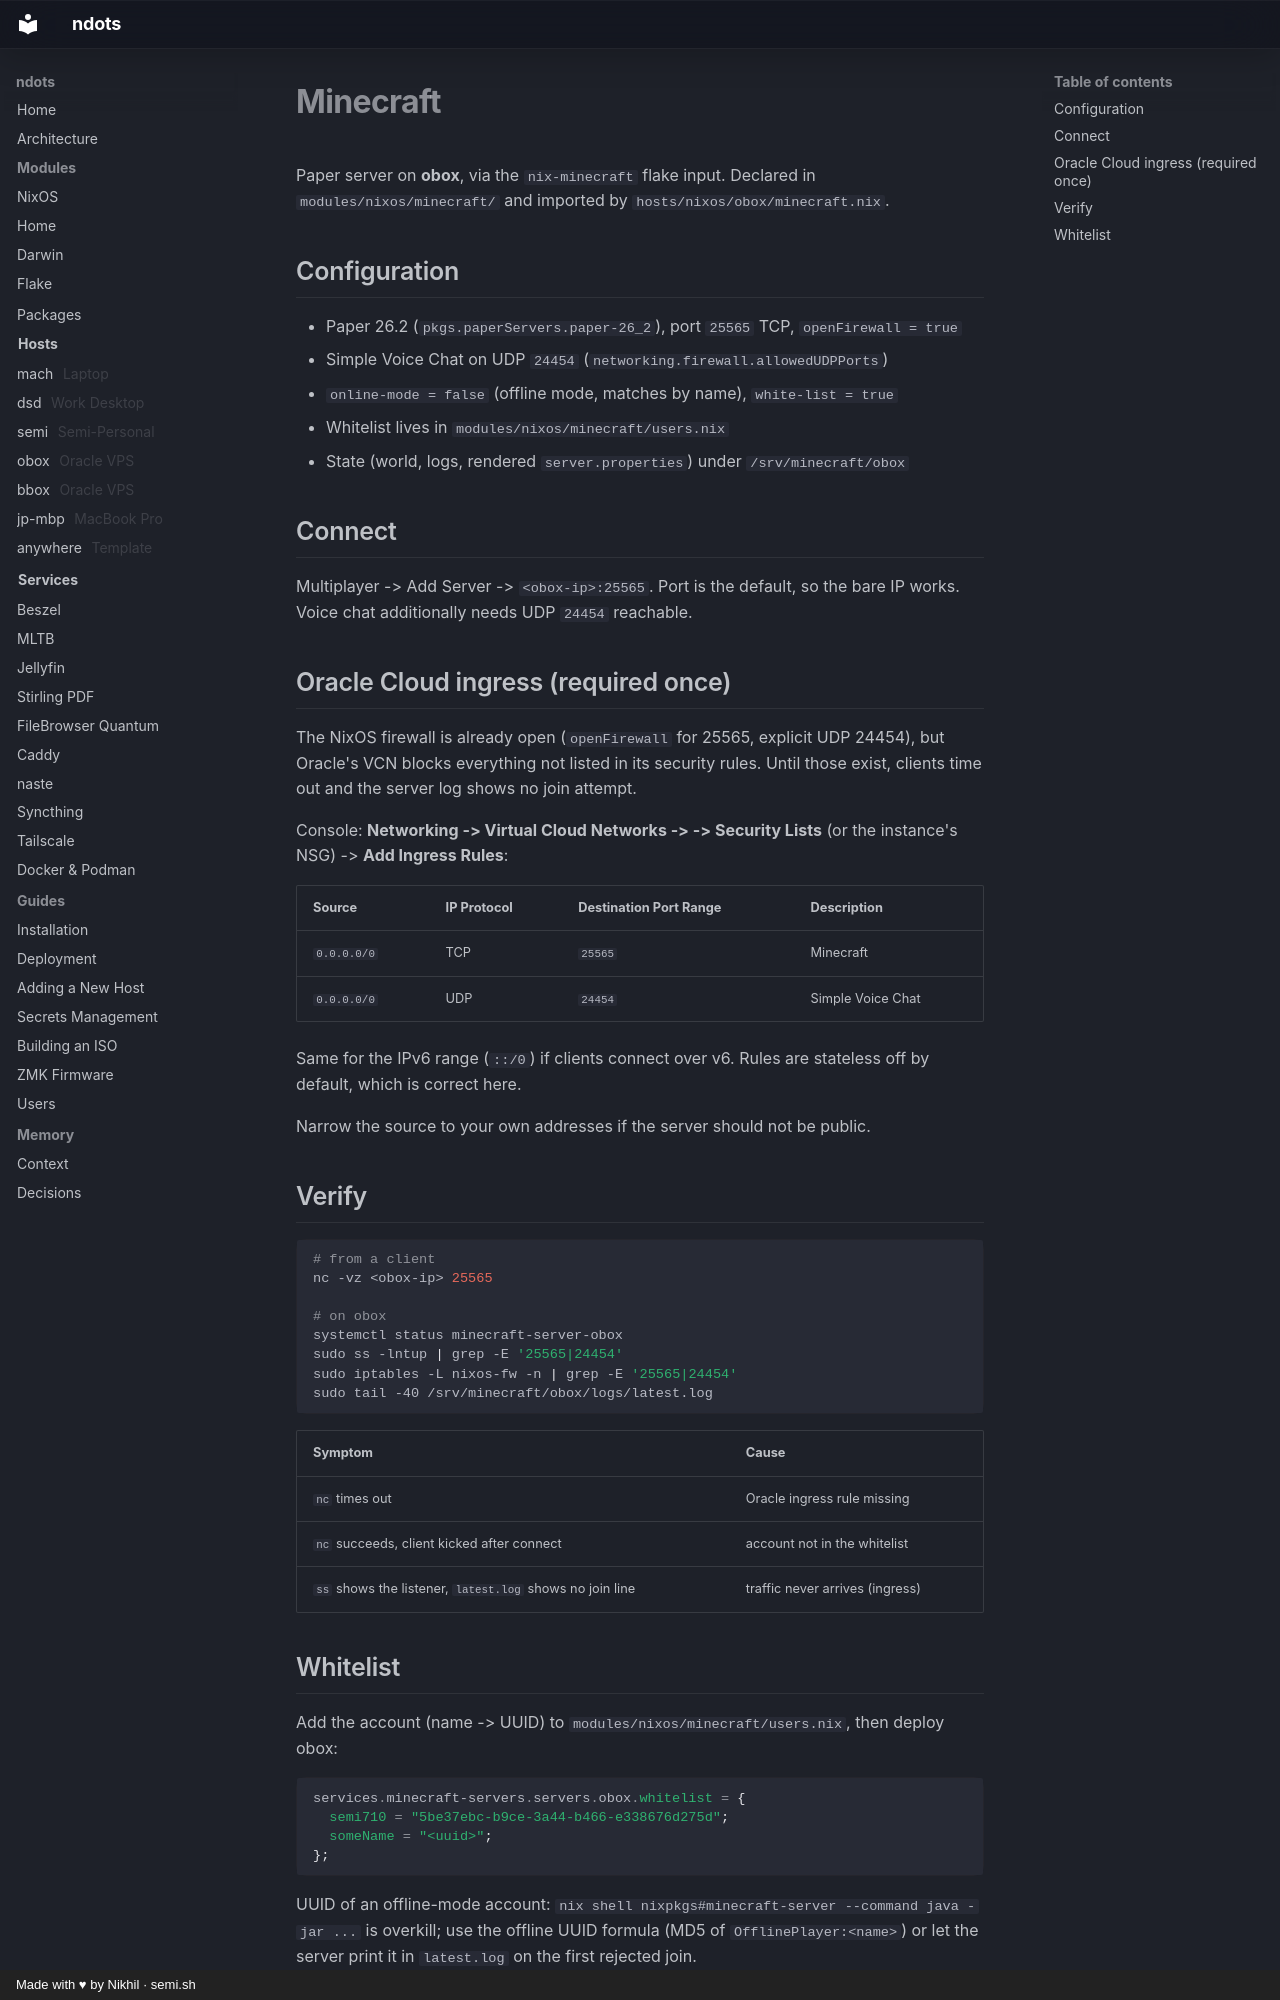

repository: semi710/ndots · page: services/minecraft/index.html · generator: mkdocs · copyright: Made with ♥ by Nikhil · semi.sh

# Minecraft

Paper server on **obox**, via the `nix-minecraft` flake input. Declared in `modules/nixos/minecraft/` and imported by `hosts/nixos/obox/minecraft.nix`.

## Configuration

- Paper 26.2 (`pkgs.paperServers.paper-26_2`), port `25565` TCP, `openFirewall = true`
- Simple Voice Chat on UDP `24454` (`networking.firewall.allowedUDPPorts`)
- `online-mode = false` (offline mode, matches by name), `white-list = true`
- Whitelist lives in `modules/nixos/minecraft/users.nix`
- State (world, logs, rendered `server.properties`) under `/srv/minecraft/obox`

## Connect

Multiplayer -> Add Server -> `<obox-ip>:25565`. Port is the default, so the bare IP works. Voice chat additionally needs UDP `24454` reachable.

## Oracle Cloud ingress (required once)

The NixOS firewall is already open (`openFirewall` for 25565, explicit UDP 24454), but Oracle's VCN blocks everything not listed in its security rules. Until those exist, clients time out and the server log shows no join attempt.

Console: **Networking -> Virtual Cloud Networks -> <VCN> -> Security Lists** (or the instance's NSG) -> **Add Ingress Rules**:

| Source | IP Protocol | Destination Port Range | Description |
|---|---|---|---|
| `0.0.0.0/0` | TCP | `25565` | Minecraft |
| `0.0.0.0/0` | UDP | `24454` | Simple Voice Chat |

Same for the IPv6 range (`::/0`) if clients connect over v6. Rules are stateless off by default, which is correct here.

Narrow the source to your own addresses if the server should not be public.

## Verify

```bash
# from a client
nc -vz <obox-ip> 25565

# on obox
systemctl status minecraft-server-obox
sudo ss -lntup | grep -E '25565|24454'
sudo iptables -L nixos-fw -n | grep -E '25565|24454'
sudo tail -40 /srv/minecraft/obox/logs/latest.log
```

| Symptom | Cause |
|---|---|
| `nc` times out | Oracle ingress rule missing |
| `nc` succeeds, client kicked after connect | account not in the whitelist |
| `ss` shows the listener, `latest.log` shows no join line | traffic never arrives (ingress) |
